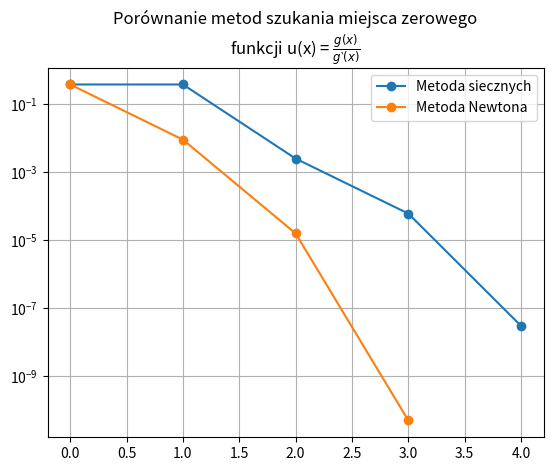

Write the Python code that produced this figure.
import numpy as np
import matplotlib.pyplot as plt

# Funckja pierwsza
def funA(x):
    return np.sin(x)-0.37

# Pochodna funkcji pierwszej
def dfA(x):
    return np.cos(x)

# Funkcja druga
def funB(x):
    return (np.sin(x)-0.37)**2

# Pochodna funkcji drugiej
def dfB(x):
    return 2*np.cos(x)*(np.sin(x)-0.37)

# Funkcja usprawniająca
def funU(x):
    return (np.sin(x)-0.37)/(2*np.cos(x))

# Pochodna funkcji usprawniającej   
def dfU(x):
    return (100 - 37*np.sin(x))/(200*(np.cos(x)**2))

# Funkcja obliczająca miejsce zerowe metodą bisekcji
def bisection(f, a, b, e, n, root):
    wynik = []

    # Obliczanie miejsca zerowego
    for i in range(n):
        c = (a+b)/2     # Punkt środkowy przedziału
        wynik.append(abs(c-root))
        fc = f(c)

        # Zawężenie przedziałów
        if(f(a)*fc)<0:
            b = c
        elif(fc*f(b))<0:
            a = c

        # Warunek stopu
        if not abs(root-c)>e:
            break

    return wynik   
      
# Funkcja obliczająca miejsce zerowe metodą Falsi
def falsi(f, a, b, e, n, root):
    wynik = []

    # Obliczanie miejsca zerowego
    for i in range(n):
        c = (a*f(b)-b*f(a))/(f(b)-f(a))     # Punkt na prostej łączącej a, b dla któego wartość = 0
        wynik.append(abs(c-root))
        fc = f(c)
        
        # Zawężenie przedziałów
        if(f(a)*fc)<0:
            b = c
        elif(fc*f(b))<0:
            a = c
        
        # Warunek stopu
        if not abs(root-c)>e:
            break
    
    return wynik

# Funkcja obliczająca miejsce zerowe metodą siecznych
def sieczne(f, x1, x0, e, n, root):
    wynik = []

    # Obliczanie miejsca zerowego
    for i in range(n):
        wynik.append(abs(x1-root))

        # Warunek stopu
        if not abs(root-x1)>e:
            break
        
        # Zabezpieczenie przed dzieleniem przez 0
        if(x1==x0):
            return

        x2 = (x0*f(x1)-x1*f(x0))/( f(x1) - f(x0))       # Nowy punkt
        
        # Zmiana przedziałów
        x0 = x1
        x1=x2
        
    return wynik

# Funkcja obliczająca miejsce zerowe metodą Newtona
def newton(f,df, x, e, n, root):
    wynik = []

    # Obliczanie miejsca zerowego
    for i in range(n):
        wynik.append(abs(x-root))

        # Warunek stopu
        if not abs(root-x)>e:
            break

        x = x - (f(x)/df(x))    # Nowy punkt

    return wynik

# Główna funkcja programu
def main():
    PI2 = np.pi/2
    e = 10**(-6)
    root = np.arcsin(0.37)
    n = 1000

    # Wykres dla pierwszej funkcji
    wb = bisection(funA, 0, PI2, e, n, root)
    print("Pierwiastek funkcji f(x) metodą bisekcji = ", wb[-1])
    plt.plot([i for i in range(len(wb))], wb, '-o', label='Metoda bisekcji')
    wb = falsi(funA, 0, PI2, e, n, root)
    print("Pierwiastek funkcji f(x) metodą Falsi = ", wb[-1])
    plt.plot([i for i in range(len(wb))], wb, '-o', label='Metoda Falsi')
    wb = sieczne(funA, 0, PI2, e, n, root)
    print("Pierwiastek funkcji f(x) metodą siecznych = ", wb[-1])
    plt.plot([i for i in range(len(wb))], wb, '-o', label='Metoda siecznych')
    wb = newton(funA, dfA, 0, e, n, root)
    print("Pierwiastek funkcji f(x) metodą Newtona = ", wb[-1])
    plt.plot([i for i in range(len(wb))], wb, '-o', label='Metoda Newtona')
    plt.grid()
    plt.legend()
    plt.title('Porównanie metod szukania miejsca zerowego\nfunkcji f(x) = sin(x) - 0.37')
    plt.yscale('log')
    plt.show()

    print()
    plt.clf()

    # Wykres dla drugiej funkcji
    # Funkcja nie zmienia znaku więc metoda bisekcji i Falsi nie działą
    wb = sieczne(funB, 0, PI2, e, n, root)
    print("Pierwiastek funkcji g(x) metodą siecznych = ", wb[-1])
    plt.plot([i for i in range(len(wb))], wb, '-o', label='Metoda siecznych')
    wb = newton(funB, dfB, 0, e, n, root)
    print("Pierwiastek funkcji g(x) metodą Newtona = ", wb[-1])
    plt.plot([i for i in range(len(wb))], wb, '-o', label='Metoda Newtona')
    plt.grid()
    plt.legend()
    plt.title('Porównanie metod szukania miejsca zerowego\nfunkcji g(x) = $(sin(x) - 0.37)^2$')
    plt.yscale('log')
    plt.show()

    print()
    plt.clf()

    # Wykres dla usprawnienia
    wb = sieczne(funU, 0, PI2, e, n, root)
    print("Pierwiastek funkcji u(x) metodą siecznych = ", wb[-1])
    plt.plot([i for i in range(len(wb))], wb, '-o', label='Metoda siecznych')
    wb = newton(funU, dfU, 0, e, n, root)
    print("Pierwiastek funkcji u(x) metodą Newtona = ", wb[-1])
    plt.plot([i for i in range(len(wb))], wb, '-o', label='Metoda Newtona')
    plt.grid()
    plt.legend()
    plt.title('Porównanie metod szukania miejsca zerowego\n' + r'funkcji u(x) = $\frac{g(x)}{g\backprime(x)}$')
    plt.yscale('log')
    plt.show()

if __name__ == "__main__":
    main()
